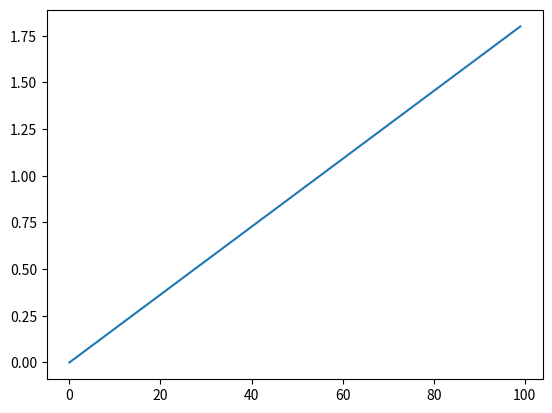

Generate this figure with matplotlib:
## ----------------------
#  Esercizio 1
## ----------------------
#
# 1. In questo esercizio considereremo la funzione
# 𝑓(𝑥) = 𝐾𝑥I{1,…,𝑎}(𝑥),
# dove I𝐴 denota la funzione indicatrice dell’insieme 𝐴, 𝑎 ∈ ℕ è un parametro della funzione e 𝐾 è
# una costante moltiplicativa.
#
# 1. Determinate il valore di 𝐾 espresso come sola funzione di 𝑎, che rende 𝑓 una funzione di
# massa di probabilità.
#
# Per determinare il valore di K basta andare a risolvere, come per le variabili continue con l'integrale, la
# sommatoria della funzione f(x) = Kx ponendola uguale a 1. Andiamo a farlo:
#
# ∑ Kx = K ∑x = K * ((a*(a+1))/2) -> per questo motivo se lo pongo uguale a 1 allora viene che K = 2/(a*(a+1))
#

# 2. Nel resto di questo esercizio indicheremo con 𝑋 una variabile aleatoria avente 𝑓 come funzione
# di massa di probabilità, per un valore ignoto di 𝑎 e nella quale 𝐾 è sostituito con il valore
# determinato al punto precedente. Calcolate il valore atteso di 𝑋, esprimendolo in funzione di
# 𝑎
#
# Allo stesso modo per trovare il valore atteso della nostra variabile aleatoria basta semplicemente moltiplicare
# per x la nostra funzione e poi andare a fare la sommatoria, per questo la sommatoria risulterà: 2/(a*(a+1)) * ∑ x^2
# che in definitiva verrà: (2a+1)/3
#

# 3. Indichiamo con 𝐹 la funzione di ripartizione di 𝑋. Ricavate la forma analitica di 𝐹 (𝑥),
# esprimendola in funzione di 𝑥 e 𝑎.
#
# Per ricavare la funzione analitica di sta roba, come normalmente faremmo integrando con le variabili continue, qui
# andiamo a fare la sommatoria della nostra funzione su x di f(i) -> avendo infine che F(X) = (x*(x+1))/(a*(a+1))
#

# 4. Supponete, solo in questo punto, che 𝑎 = 10. Scrivete ed eseguite del codice che disegni il
# grafico della funzione 𝑓 ottenuta nel punto 1.
#

import matplotlib.pyplot as plt
import numpy as np
import scipy.stats as stats

a = 10

x = np.arange(0, 100)
y = (2 / (a * (a + 1))) * x

plt.plot(x, y)
plt.show()

# 5. Il grafico che avete ottenuto al punto 4 potrebbe suggerire che 𝑋 segua una distribuzione
# uniforme? Perché? Valutate o refutate questa ipotesi.
#
# ma manco per il cazzo che segue una distribuzione uniforme... è una cazzo di bisettrice 1/3
#

# 6. Calcolate la varianza di 𝑋, esprimendola in funzione di 𝑎.
#
# Per calcolare la varianza si fa: Var(x) = E[x^2] - E[X]^2, sappiamo E[X], ma non E[X^2], quindi calcoliamolo.
# E' quindi uguale a (a^2 + a -2)/18
#
